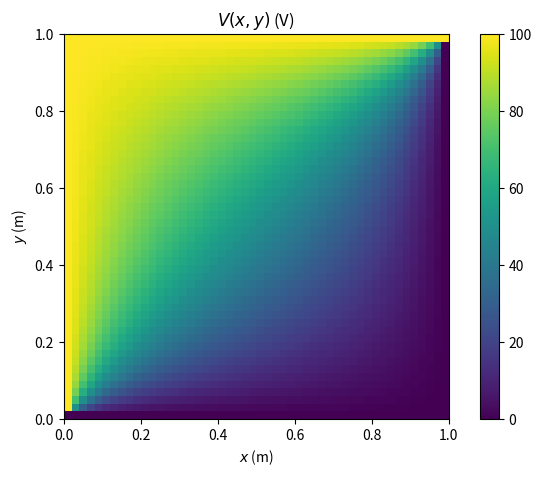

Generate this figure with matplotlib:
import numpy as np
import matplotlib.pyplot as plt

ll = 1.0     # size of square L (m)
nn = 50     # grid pts on each edge
dvmax = 0.01 # stop when V changes less than this (V)
om = .875     # over relaxation parameter

a = ll/(nn-1)           # grid spacing (m)
vv = np.zeros((nn,nn))  #  will hold V(x,y) (V)

# Set V on boundaries:

#a
for j in range(nn):
    vv[0,j] = 100.0      # left edge x=0
    vv[-1,j] = 0     # right edge x=L
for k in range(nn):
    vv[k,0] = 0          # bottom edge y=0
    vv[k,-1] = 100.0         # top edge y=L

#b
#for j in range(nn):
#    vv[0,j] = -10.0      # left edge x=0
#    vv[-1,j] = 100     # right edge x=L
#for k in range(nn):
#    vv[k,0] = -1000          # bottom edge y=0
#    vv[k,-1] = 10.0         # top edge y=L
    
# Relaxation calculation
dvvbig = 2*dvmax
sweeps = 0
while dvvbig > dvmax:
    sweeps += 1
    dvvbig = 0.0
    for j in range(1,nn-1):
        for k in range(1,nn-1):
            avn = 0.25*(vv[j+1,k]+vv[j-1,k]+vv[j,k+1]+vv[j,k-1])
            dvv = (1+om)*(avn - vv[j,k])
            vv[j,k] += dvv
            if abs(dvv)>dvvbig:
                dvvbig = abs(dvv)

# Plot transpose of vv, so y is vertical in plot:
print(f'iterations = {sweeps}')
plt.figure(figsize=(8,5))
plt.imshow(vv.T,origin='lower',extent=(0,ll,0,ll))
plt.colorbar()
plt.xlabel(r'$x$ (m)')
plt.ylabel(r'$y$ (m)')
plt.title(r'$V(x,y)$ (V)')
plt.show()